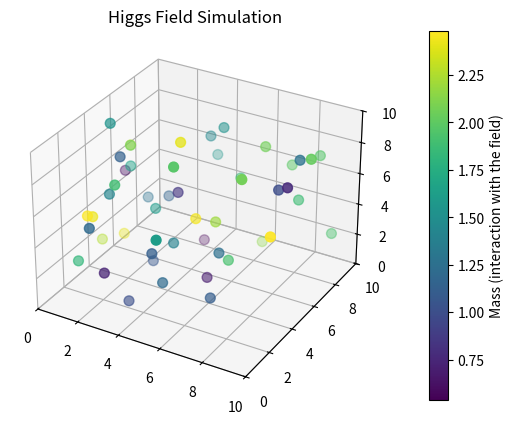

Recreate this plot in Python. (Note: this script raises an exception after producing the figure.)
import numpy as np
import matplotlib.pyplot as plt
from mpl_toolkits.mplot3d import Axes3D
from matplotlib.animation import FuncAnimation

# Higgs Field parameters
mu = 1.0
lmbda = 1.0

# Simulation parameters
num_particles = 50
field_strength = 5
timesteps = 100
min_velocity = 0.2  # Minimum allowed velocity
boost_interval = 1.2  # Time interval in seconds for fast rebounding
boost_duration = 0.4  # Duration of boost (seconds)
boost_factor = 2.2  # Factor by which light particles move faster during boost
decay_rate = 0.98  # Energy decay factor
revival_interval = 5.0  # Time interval for reappearance (seconds)
initial_boost_velocity = 4.0  # Initial velocity after reappearance
particle_visibility = np.ones(num_particles, dtype=bool)  # Visibility control

# Positions and velocities of the particles
positions = np.random.rand(num_particles, 3) * 10  # Particles in a 10x10x10 space
velocities = (np.random.rand(num_particles, 3) - 0.5) * 2  # Velocities

# Assign random masses to the particles
masses = np.random.rand(num_particles) * 2 + 0.5

# Speed control parameters
max_velocity = 8.0  # Increased from 5.0 to 8.0

def clip_velocity(velocity, max_speed=max_velocity):
    """Limits velocity magnitude while maintaining direction"""
    speed = np.linalg.norm(velocity)
    if speed > max_speed:
        return velocity * (max_speed / speed)
    return velocity

# Function to calculate the resistance in the field
def calculate_resistance(mass):
    phi = mass
    potential = -mu**2 * phi**2 + lmbda * phi**4
    resistance = np.clip(field_strength / (potential if potential != 0 else 1), 0.1, 100.0)
    return resistance

# Identify the lightest particles (top 25%)
light_particle_threshold = np.percentile(masses, 25)  # Mass threshold for "light" particles

# 3D plot
fig = plt.figure()
ax = fig.add_subplot(111, projection='3d')
scat = ax.scatter(positions[:, 0], positions[:, 1], positions[:, 2],
                  c=masses, cmap='viridis', s=50)

ax.set_xlim(0, 10)
ax.set_ylim(0, 10)
ax.set_zlim(0, 10)
ax.set_title('Higgs Field Simulation')
cb = plt.colorbar(scat, ax=ax, pad=0.1, label='Mass (interaction with the field)')

# Set window position
plt.get_current_fig_manager().window.wm_geometry("+1000+100")  # Move window to position

# Initial view configuration
ax.view_init(elev=30, azim=30)  # Fixed view

# Time tracking for the simulation
time_counter = 0  # Keeps track of simulation time

# Function to update the animation
def update(frame):
    global positions, velocities, time_counter, particle_visibility

    time_counter += 0.05
    
    # Revisar si es momento de revivir las partículas
    if time_counter % revival_interval < 0.05:
        light_mask = masses < light_particle_threshold
        particle_visibility[light_mask] = True
        # Velocidades iniciales más altas pero controladas
        new_velocities = (np.random.rand(np.sum(light_mask), 3) - 0.5) * initial_boost_velocity
        # Aplicar límite a cada velocidad nueva
        for idx, vel in enumerate(new_velocities):
            new_velocities[idx] = clip_velocity(vel)
        velocities[light_mask] = new_velocities

    for i in range(num_particles):
        if not particle_visibility[i]:
            continue

        drag = calculate_resistance(masses[i])
        velocities[i] = velocities[i] * (1 - np.clip(drag * 0.1, 0, 1))
        
        # Partículas livianas con boost temporal
        if masses[i] < light_particle_threshold:
            velocities[i] *= decay_rate
            
            # Aplicar boost solo durante el intervalo específico
            time_since_revival = time_counter % revival_interval
            if time_since_revival < boost_duration:
                velocities[i] *= boost_factor
                # Limitar la velocidad después del boost
                velocities[i] = clip_velocity(velocities[i])
            
            # Hacer desaparecer si la velocidad es muy baja
            if np.linalg.norm(velocities[i]) < min_velocity:
                particle_visibility[i] = False

        # Limitar velocidad para todas las partículas
        velocities[i] = clip_velocity(velocities[i])

        # Handle bounces with damping
        for j in range(3):
            if positions[i, j] < 0:
                positions[i, j] = 0.1
                velocities[i, j] = abs(velocities[i, j]) * 0.9  # 10% energy loss on bounce
            elif positions[i, j] > 10:
                positions[i, j] = 9.9
                velocities[i, j] = -abs(velocities[i, j]) * 0.9  # 10% energy loss on bounce

        # Actualizar posiciones
        positions[i] += velocities[i] * 0.1

    # Actualizar el scatter plot solo con partículas visibles
    visible_positions = positions[particle_visibility]
    visible_masses = masses[particle_visibility]
    
    scat._offsets3d = (visible_positions[:, 0], 
                       visible_positions[:, 1], 
                       visible_positions[:, 2])
    scat.set_array(visible_masses)
    return scat,

# Animation
ani = FuncAnimation(fig, update, frames=timesteps, interval=50)

# Show the simulation
plt.show()
